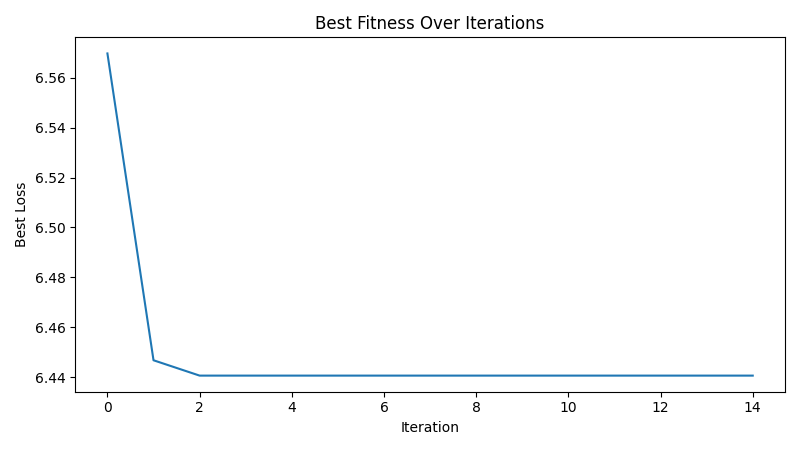

The data file committed next to this chart (first rows):
iteration, best_loss
1, 6.57
2, 6.447
3, 6.441
4, 6.441
5, 6.441
6, 6.441
7, 6.441
8, 6.441
9, 6.441
10, 6.441
11, 6.441
12, 6.441
13, 6.441
14, 6.441
15, 6.441
